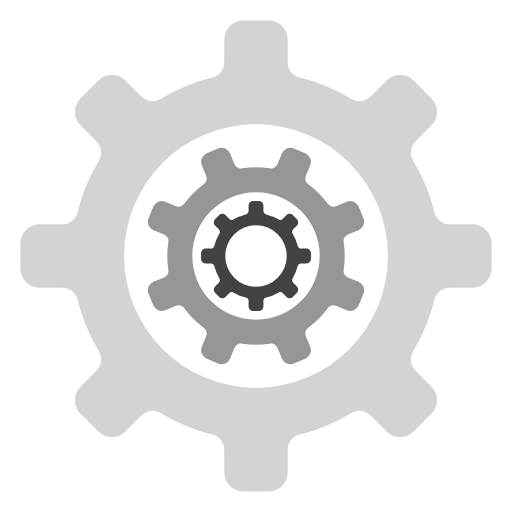
t = 0.00 s
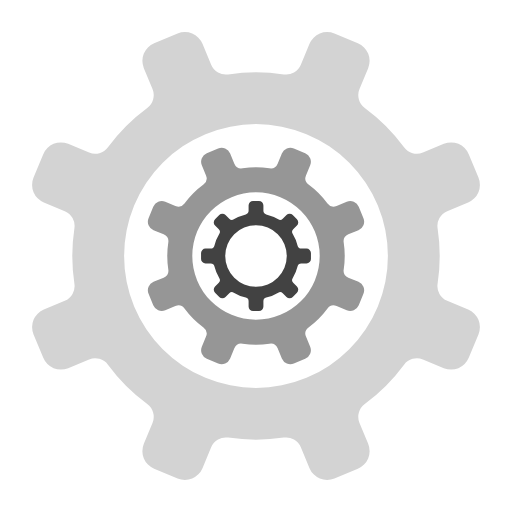
t = 2.25 s
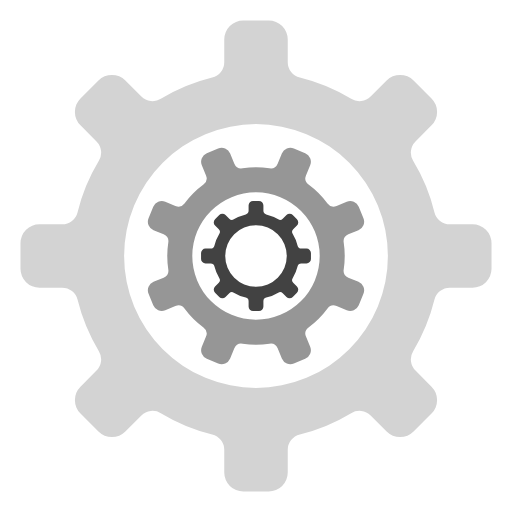
t = 4.50 s
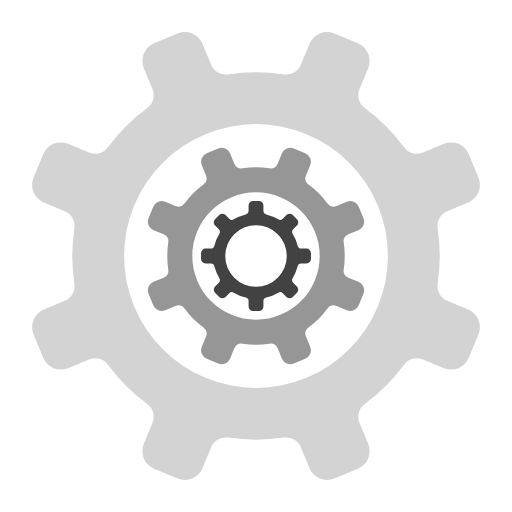
t = 6.75 s
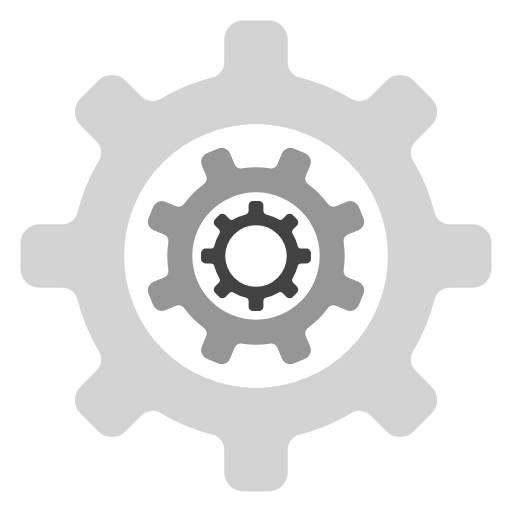
t = 9.00 s

The animated SVG that drew these frames (rendered in a browser with its animation timeline set to each time). Animation: 3 SMIL elements (animateTransform=3); frames cover the first 9.00 s, repeats indefinitely.

<svg xmlns="http://www.w3.org/2000/svg" width="1024" height="1024" viewBox="0 0 1024 1024"><title>Patacognition</title><path d="M424.347 155.198 A31.742 31.742 0 0 0 448.516 124.372 L448.516 79.050 A38.090 38.090 0 0 1 486.606 40.960 L537.394 40.960 A38.090 38.090 0 0 1 575.484 79.050 L575.484 124.372 A31.742 31.742 0 0 0 599.653 155.198 A367.411 367.411 0 0 1 702.317 197.722 A31.742 31.742 0 0 0 741.204 193.016 L773.252 160.968 A38.090 38.090 0 0 1 827.120 160.968 L863.032 196.880 A38.090 38.090 0 0 1 863.032 250.748 L830.984 282.796 A31.742 31.742 0 0 0 826.278 321.683 A367.411 367.411 0 0 1 868.802 424.347 A31.742 31.742 0 0 0 899.628 448.516 L944.950 448.516 A38.090 38.090 0 0 1 983.040 486.606 L983.040 537.394 A38.090 38.090 0 0 1 944.950 575.484 L899.628 575.484 A31.742 31.742 0 0 0 868.802 599.653 A367.411 367.411 0 0 1 826.278 702.317 A31.742 31.742 0 0 0 830.984 741.204 L863.032 773.252 A38.090 38.090 0 0 1 863.032 827.120 L827.120 863.032 A38.090 38.090 0 0 1 773.252 863.032 L741.204 830.984 A31.742 31.742 0 0 0 702.317 826.278 A367.411 367.411 0 0 1 599.653 868.802 A31.742 31.742 0 0 0 575.484 899.628 L575.484 944.950 A38.090 38.090 0 0 1 537.394 983.040 L486.606 983.040 A38.090 38.090 0 0 1 448.516 944.950 L448.516 899.628 A31.742 31.742 0 0 0 424.347 868.802 A367.411 367.411 0 0 1 321.683 826.278 A31.742 31.742 0 0 0 282.796 830.984 L250.748 863.032 A38.090 38.090 0 0 1 196.880 863.032 L160.968 827.120 A38.090 38.090 0 0 1 160.968 773.252 L193.016 741.204 A31.742 31.742 0 0 0 197.722 702.317 A367.411 367.411 0 0 1 155.198 599.653 A31.742 31.742 0 0 0 124.372 575.484 L79.050 575.484 A38.090 38.090 0 0 1 40.960 537.394 L40.960 486.606 A38.090 38.090 0 0 1 79.050 448.516 L124.372 448.516 A31.742 31.742 0 0 0 155.198 424.347 A367.411 367.411 0 0 1 197.722 321.683 A31.742 31.742 0 0 0 193.016 282.796 L160.968 250.748 A38.090 38.090 0 0 1 160.968 196.880 L196.880 160.968 A38.090 38.090 0 0 1 250.748 160.968 L282.796 193.016 A31.742 31.742 0 0 0 321.683 197.722 A367.411 367.411 0 0 1 424.347 155.198 Z M775.782 512.000 A263.782 263.782 0 0 1 248.218 512.000 A263.782 263.782 0 0 1 775.782 512.000 Z" fill="#d3d3d3" fill-rule="evenodd"><animateTransform attributeName="transform" type="rotate" from="0 512.0 512.0" to="360 512.0 512.0" dur="36s" repeatCount="indefinite"/></path><path d="M538.836 336.581 A15.331 15.331 0 0 0 555.319 327.293 L563.696 307.069 A18.398 18.398 0 0 1 587.734 297.112 L610.397 306.500 A18.398 18.398 0 0 1 620.353 330.537 L611.976 350.762 A15.331 15.331 0 0 0 617.064 368.984 A177.460 177.460 0 0 1 655.016 406.936 A15.331 15.331 0 0 0 673.238 412.024 L693.463 403.647 A18.398 18.398 0 0 1 717.500 413.603 L726.888 436.266 A18.398 18.398 0 0 1 716.931 460.304 L696.707 468.681 A15.331 15.331 0 0 0 687.419 485.164 A177.460 177.460 0 0 1 687.419 538.836 A15.331 15.331 0 0 0 696.707 555.319 L716.931 563.696 A18.398 18.398 0 0 1 726.888 587.734 L717.500 610.397 A18.398 18.398 0 0 1 693.463 620.353 L673.238 611.976 A15.331 15.331 0 0 0 655.016 617.064 A177.460 177.460 0 0 1 617.064 655.016 A15.331 15.331 0 0 0 611.976 673.238 L620.353 693.463 A18.398 18.398 0 0 1 610.397 717.500 L587.734 726.888 A18.398 18.398 0 0 1 563.696 716.931 L555.319 696.707 A15.331 15.331 0 0 0 538.836 687.419 A177.460 177.460 0 0 1 485.164 687.419 A15.331 15.331 0 0 0 468.681 696.707 L460.304 716.931 A18.398 18.398 0 0 1 436.266 726.888 L413.603 717.500 A18.398 18.398 0 0 1 403.647 693.463 L412.024 673.238 A15.331 15.331 0 0 0 406.936 655.016 A177.460 177.460 0 0 1 368.984 617.064 A15.331 15.331 0 0 0 350.762 611.976 L330.537 620.353 A18.398 18.398 0 0 1 306.500 610.397 L297.112 587.734 A18.398 18.398 0 0 1 307.069 563.696 L327.293 555.319 A15.331 15.331 0 0 0 336.581 538.836 A177.460 177.460 0 0 1 336.581 485.164 A15.331 15.331 0 0 0 327.293 468.681 L307.069 460.304 A18.398 18.398 0 0 1 297.112 436.266 L306.500 413.603 A18.398 18.398 0 0 1 330.537 403.647 L350.762 412.024 A15.331 15.331 0 0 0 368.984 406.936 A177.460 177.460 0 0 1 406.936 368.984 A15.331 15.331 0 0 0 412.024 350.762 L403.647 330.537 A18.398 18.398 0 0 1 413.603 306.500 L436.266 297.112 A18.398 18.398 0 0 1 460.304 307.069 L468.681 327.293 A15.331 15.331 0 0 0 485.164 336.581 A177.460 177.460 0 0 1 538.836 336.581 Z M639.407 512.000 A127.407 127.407 0 0 1 384.593 512.000 A127.407 127.407 0 0 1 639.407 512.000 Z" fill="#969696" fill-rule="evenodd"><animateTransform attributeName="transform" type="rotate" from="0 512.0 512.0" to="-360 512.0 512.0" dur="18s" repeatCount="indefinite"/></path><path d="M556.399 438.682 A7.405 7.405 0 0 0 565.471 437.584 L572.947 430.108 A8.886 8.886 0 0 1 585.514 430.108 L593.892 438.486 A8.886 8.886 0 0 1 593.892 451.053 L586.416 458.529 A7.405 7.405 0 0 0 585.318 467.601 A85.713 85.713 0 0 1 595.238 491.551 A7.405 7.405 0 0 0 602.429 497.190 L613.002 497.190 A8.886 8.886 0 0 1 621.888 506.076 L621.888 517.924 A8.886 8.886 0 0 1 613.002 526.810 L602.429 526.810 A7.405 7.405 0 0 0 595.238 532.449 A85.713 85.713 0 0 1 585.318 556.399 A7.405 7.405 0 0 0 586.416 565.471 L593.892 572.947 A8.886 8.886 0 0 1 593.892 585.514 L585.514 593.892 A8.886 8.886 0 0 1 572.947 593.892 L565.471 586.416 A7.405 7.405 0 0 0 556.399 585.318 A85.713 85.713 0 0 1 532.449 595.238 A7.405 7.405 0 0 0 526.810 602.429 L526.810 613.002 A8.886 8.886 0 0 1 517.924 621.888 L506.076 621.888 A8.886 8.886 0 0 1 497.190 613.002 L497.190 602.429 A7.405 7.405 0 0 0 491.551 595.238 A85.713 85.713 0 0 1 467.601 585.318 A7.405 7.405 0 0 0 458.529 586.416 L451.053 593.892 A8.886 8.886 0 0 1 438.486 593.892 L430.108 585.514 A8.886 8.886 0 0 1 430.108 572.947 L437.584 565.471 A7.405 7.405 0 0 0 438.682 556.399 A85.713 85.713 0 0 1 428.762 532.449 A7.405 7.405 0 0 0 421.571 526.810 L410.998 526.810 A8.886 8.886 0 0 1 402.112 517.924 L402.112 506.076 A8.886 8.886 0 0 1 410.998 497.190 L421.571 497.190 A7.405 7.405 0 0 0 428.762 491.551 A85.713 85.713 0 0 1 438.682 467.601 A7.405 7.405 0 0 0 437.584 458.529 L430.108 451.053 A8.886 8.886 0 0 1 430.108 438.486 L438.486 430.108 A8.886 8.886 0 0 1 451.053 430.108 L458.529 437.584 A7.405 7.405 0 0 0 467.601 438.682 A85.713 85.713 0 0 1 491.551 428.762 A7.405 7.405 0 0 0 497.190 421.571 L497.190 410.998 A8.886 8.886 0 0 1 506.076 402.112 L517.924 402.112 A8.886 8.886 0 0 1 526.810 410.998 L526.810 421.571 A7.405 7.405 0 0 0 532.449 428.762 A85.713 85.713 0 0 1 556.399 438.682 Z M573.538 512.000 A61.538 61.538 0 0 1 450.462 512.000 A61.538 61.538 0 0 1 573.538 512.000 Z" fill="#424242" fill-rule="evenodd"><animateTransform attributeName="transform" type="rotate" from="0 512.0 512.0" to="360 512.0 512.0" dur="9s" repeatCount="indefinite"/></path></svg>
